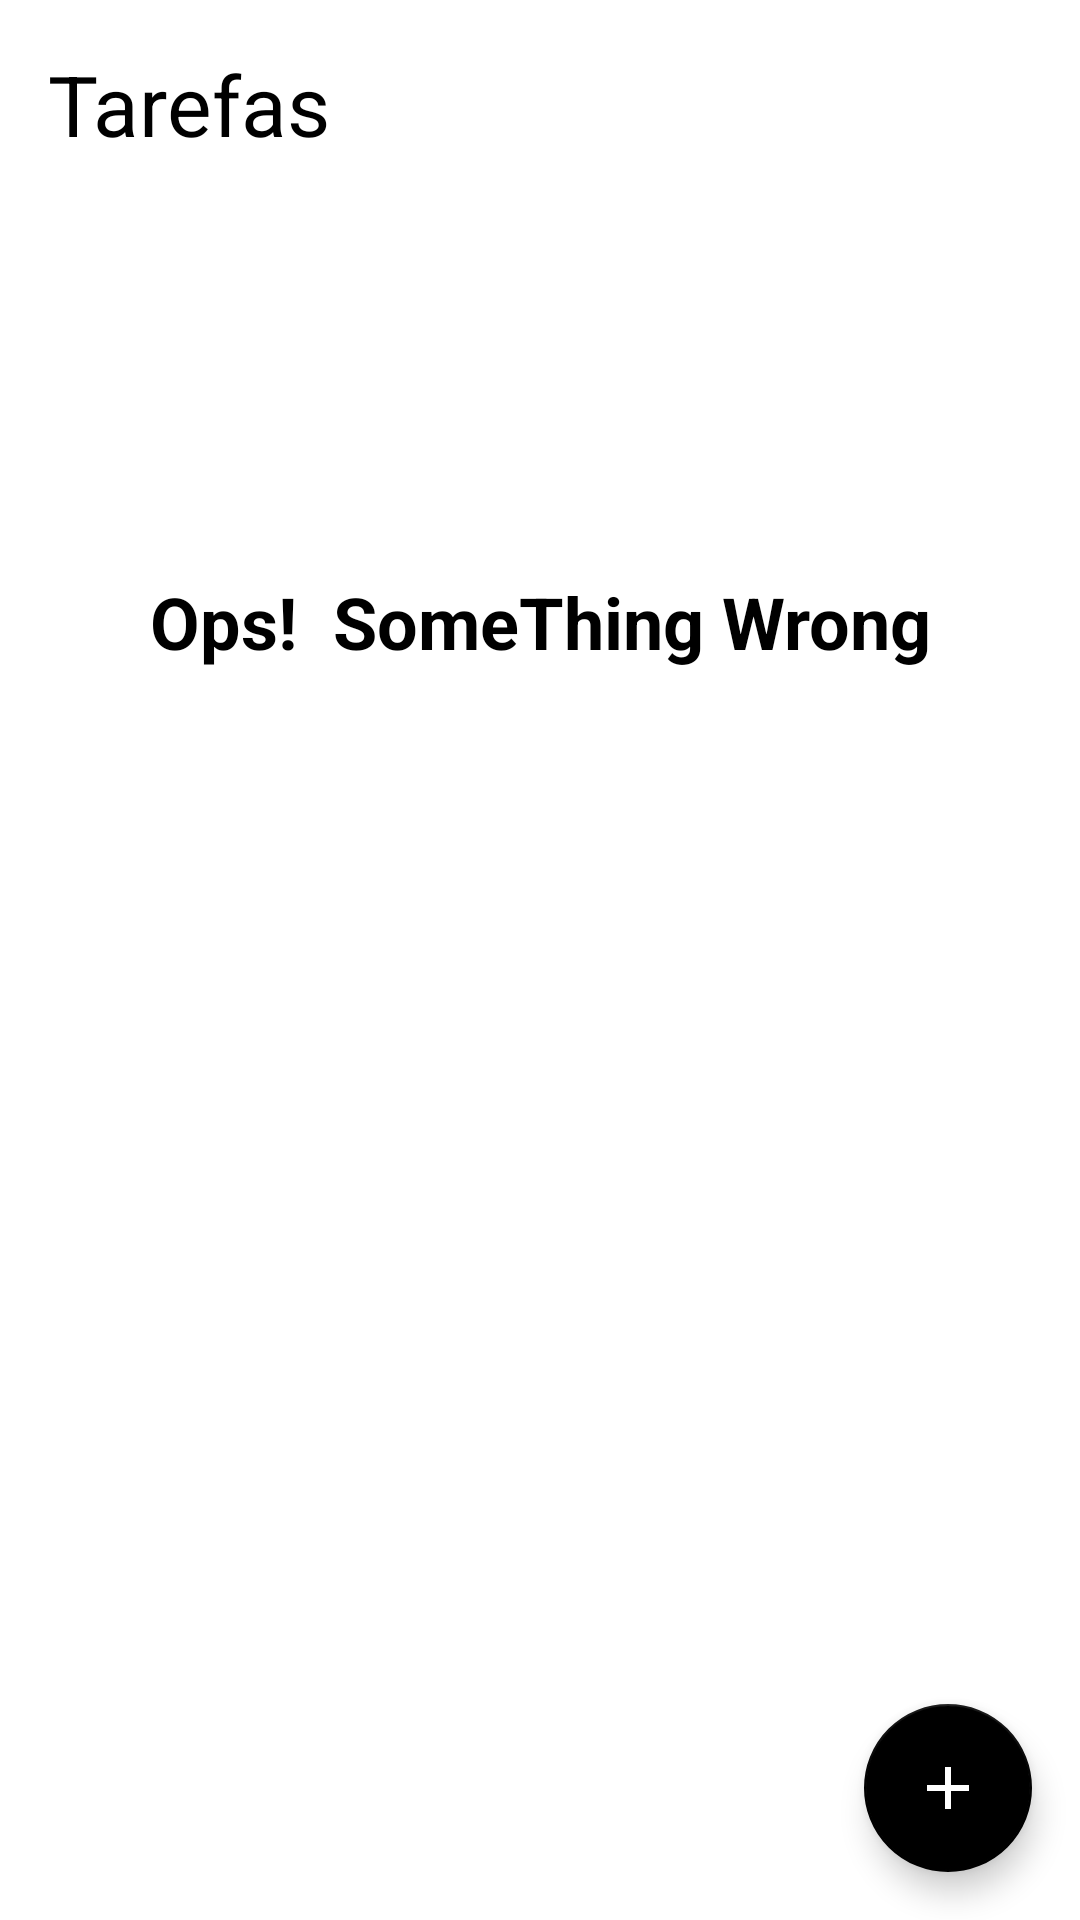

Write the Android layout XML for this screen, with the resource values it uses.
<!-- AndroidManifest.xml: application theme Theme.ToDoList -->
<!-- res/layout/activity_main.xml -->
<?xml version="1.0" encoding="utf-8"?>
<androidx.constraintlayout.widget.ConstraintLayout xmlns:android="http://schemas.android.com/apk/res/android"
    xmlns:app="http://schemas.android.com/apk/res-auto"
    xmlns:tools="http://schemas.android.com/tools"
    android:layout_width="match_parent"
    android:layout_height="match_parent"
    tools:context=".ui.MainActivity">

    <TextView
        android:id="@+id/text_title"
        android:layout_width="wrap_content"
        android:layout_height="wrap_content"
        android:layout_margin="16dp"
        android:text="@string/task"
        android:textColor="@color/black"
        android:textSize="28sp"
        app:layout_constraintStart_toStartOf="parent"
        app:layout_constraintTop_toTopOf="parent" />

    <include
        android:id="@+id/empty_include"
        layout="@layout/empty_state" />

    <androidx.recyclerview.widget.RecyclerView
        android:id="@+id/recycler_task"
        android:layout_width="match_parent"
        android:layout_height="0dp"
        android:layout_marginTop="16dp"
        app:layoutManager="androidx.recyclerview.widget.LinearLayoutManager"
        app:layout_constraintBottom_toTopOf="@id/fab"
        app:layout_constraintTop_toBottomOf="@id/text_title"
        tools:listitem="@layout/item_task"
        tools:visibility="gone" />

    <com.google.android.material.floatingactionbutton.FloatingActionButton
        android:id="@+id/fab"
        android:layout_width="wrap_content"
        android:layout_height="wrap_content"
        android:layout_margin="16dp"
        android:contentDescription="@string/new_task"
        app:layout_constraintBottom_toBottomOf="parent"
        app:layout_constraintEnd_toEndOf="parent"
        app:srcCompat="@drawable/ic_button_add" />


</androidx.constraintlayout.widget.ConstraintLayout>
<!-- res/layout/empty_state.xml (included above) -->
<?xml version="1.0" encoding="utf-8"?>
<androidx.constraintlayout.widget.ConstraintLayout xmlns:android="http://schemas.android.com/apk/res/android"
    xmlns:app="http://schemas.android.com/apk/res-auto"
    android:id="@+id/state_empty_cs"
    android:layout_width="match_parent"
    android:layout_height="match_parent"
    android:layout_margin="20dp"
    android:paddingTop="60dp">

    <TextView
        android:id="@+id/tv_message"
        android:layout_width="wrap_content"
        android:layout_height="wrap_content"
        android:layout_marginBottom="16dp"
        android:gravity="center"
        android:text="Ops!  SomeThing Wrong"
        android:textColor="@color/black"
        android:textSize="24sp"
        android:textStyle="bold"
        app:layout_constraintBottom_toTopOf="@id/image_empty"
        app:layout_constraintEnd_toEndOf="parent"
        app:layout_constraintStart_toStartOf="parent"
        app:layout_constraintTop_toTopOf="parent" />

    <androidx.appcompat.widget.AppCompatImageView
        android:id="@+id/image_empty"
        android:layout_width="wrap_content"
        android:layout_height="wrap_content"
        app:layout_constraintBottom_toBottomOf="parent"
        app:layout_constraintEnd_toEndOf="parent"
        app:layout_constraintStart_toStartOf="parent"
        app:layout_constraintTop_toTopOf="parent"
        app:srcCompat="@drawable/ic_empty_state" />

</androidx.constraintlayout.widget.ConstraintLayout>
<!-- res/layout/item_task.xml (included above) -->
<?xml version="1.0" encoding="utf-8"?>
<androidx.constraintlayout.widget.ConstraintLayout xmlns:android="http://schemas.android.com/apk/res/android"
    xmlns:app="http://schemas.android.com/apk/res-auto"
    xmlns:tools="http://schemas.android.com/tools"
    android:layout_width="match_parent"
    android:layout_height="wrap_content"
    android:layout_margin="16dp">

    <TextView
        android:id="@+id/tv_title"
        android:layout_width="wrap_content"
        android:layout_height="wrap_content"
        android:textColor="@color/black"
        android:textSize="18sp"
        android:textStyle="bold"
        app:layout_constraintStart_toStartOf="parent"
        app:layout_constraintTop_toTopOf="parent"
        tools:text="Fazer exercicio" />

    <TextView
        android:id="@+id/tv_date"
        android:layout_width="wrap_content"
        android:layout_height="wrap_content"
        android:textColor="@color/black"
        android:textSize="18sp"
        app:layout_constraintStart_toStartOf="@id/tv_title"
        app:layout_constraintTop_toBottomOf="@id/tv_title"
        tools:text="01/02/2001 18:00" />

    <androidx.appcompat.widget.AppCompatImageView
        android:id="@+id/iv_more"
        android:layout_width="36dp"
        android:layout_height="36dp"
        app:layout_constraintBottom_toBottomOf="parent"
        app:layout_constraintEnd_toEndOf="parent"
        app:layout_constraintTop_toTopOf="parent"
        app:srcCompat="@drawable/ic_more" />

</androidx.constraintlayout.widget.ConstraintLayout>
<!-- resources referenced by this layout -->
<resources>
  <!-- drawable ic_button_add (drawable) -->
  <vector xmlns:android="http://schemas.android.com/apk/res/android"
      android:width="24dp"
      android:height="24dp"
      android:tint="#FDFCFC"
      android:viewportWidth="24"
      android:viewportHeight="24">
      <path
          android:fillColor="@android:color/white"
          android:pathData="M19,13h-6v6h-2v-6H5v-2h6V5h2v6h6v2z" />
  </vector>
  <!-- drawable ic_more (drawable) -->
  <vector android:height="24dp" android:tint="#0E0E0E"
      android:viewportHeight="24" android:viewportWidth="24"
      android:width="24dp" xmlns:android="http://schemas.android.com/apk/res/android">
      <path android:fillColor="@android:color/white" android:pathData="M12,8c1.1,0 2,-0.9 2,-2s-0.9,-2 -2,-2 -2,0.9 -2,2 0.9,2 2,2zM12,10c-1.1,0 -2,0.9 -2,2s0.9,2 2,2 2,-0.9 2,-2 -0.9,-2 -2,-2zM12,16c-1.1,0 -2,0.9 -2,2s0.9,2 2,2 2,-0.9 2,-2 -0.9,-2 -2,-2z"/>
  </vector>
  <string name="new_task">Nova Tarefa</string>
  <string name="task">Tarefas</string>
  <style name="Theme.ToDoList" parent="Theme.MaterialComponents.DayNight.NoActionBar">
          
          <item name="colorPrimary">@color/black</item>
          <item name="colorPrimaryDark">@color/black</item>
  
          
          <item name="colorSecondary">@color/black</item>
          <item name="colorOnSecondary">@color/white</item>
  
          
          
      </style>
  <!-- not gathered from this repository: default colours our renderer supplied (Android Studio template values) -->
  <color name="black">#FF000000</color>
  <color name="white">#FFFFFFFF</color>
</resources>
